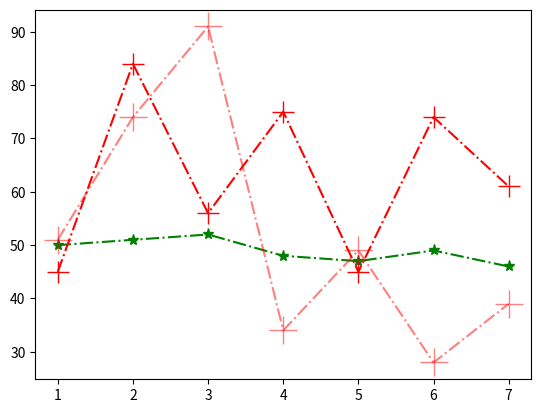

Generate this figure with matplotlib:
from matplotlib import pyplot as plt
x = [1,2,3,4,5,6,7]
y = [50,51,52,48,47,49,46]
z = [45,84,56,75,45,74,61]
a = [51,74,91,34,49,28,39]
plt.plot(x,y, 'g*-.', markersize=8) #color=, marker=, linestyle=
plt.plot(x,z, 'r+-.', markersize=16) #color=, marker=, linestyle=
plt.plot(x,a, 'r+-.', markersize=20, alpha=0.5) #alpha - determines the opaqueness of the graph 
plt.show()
